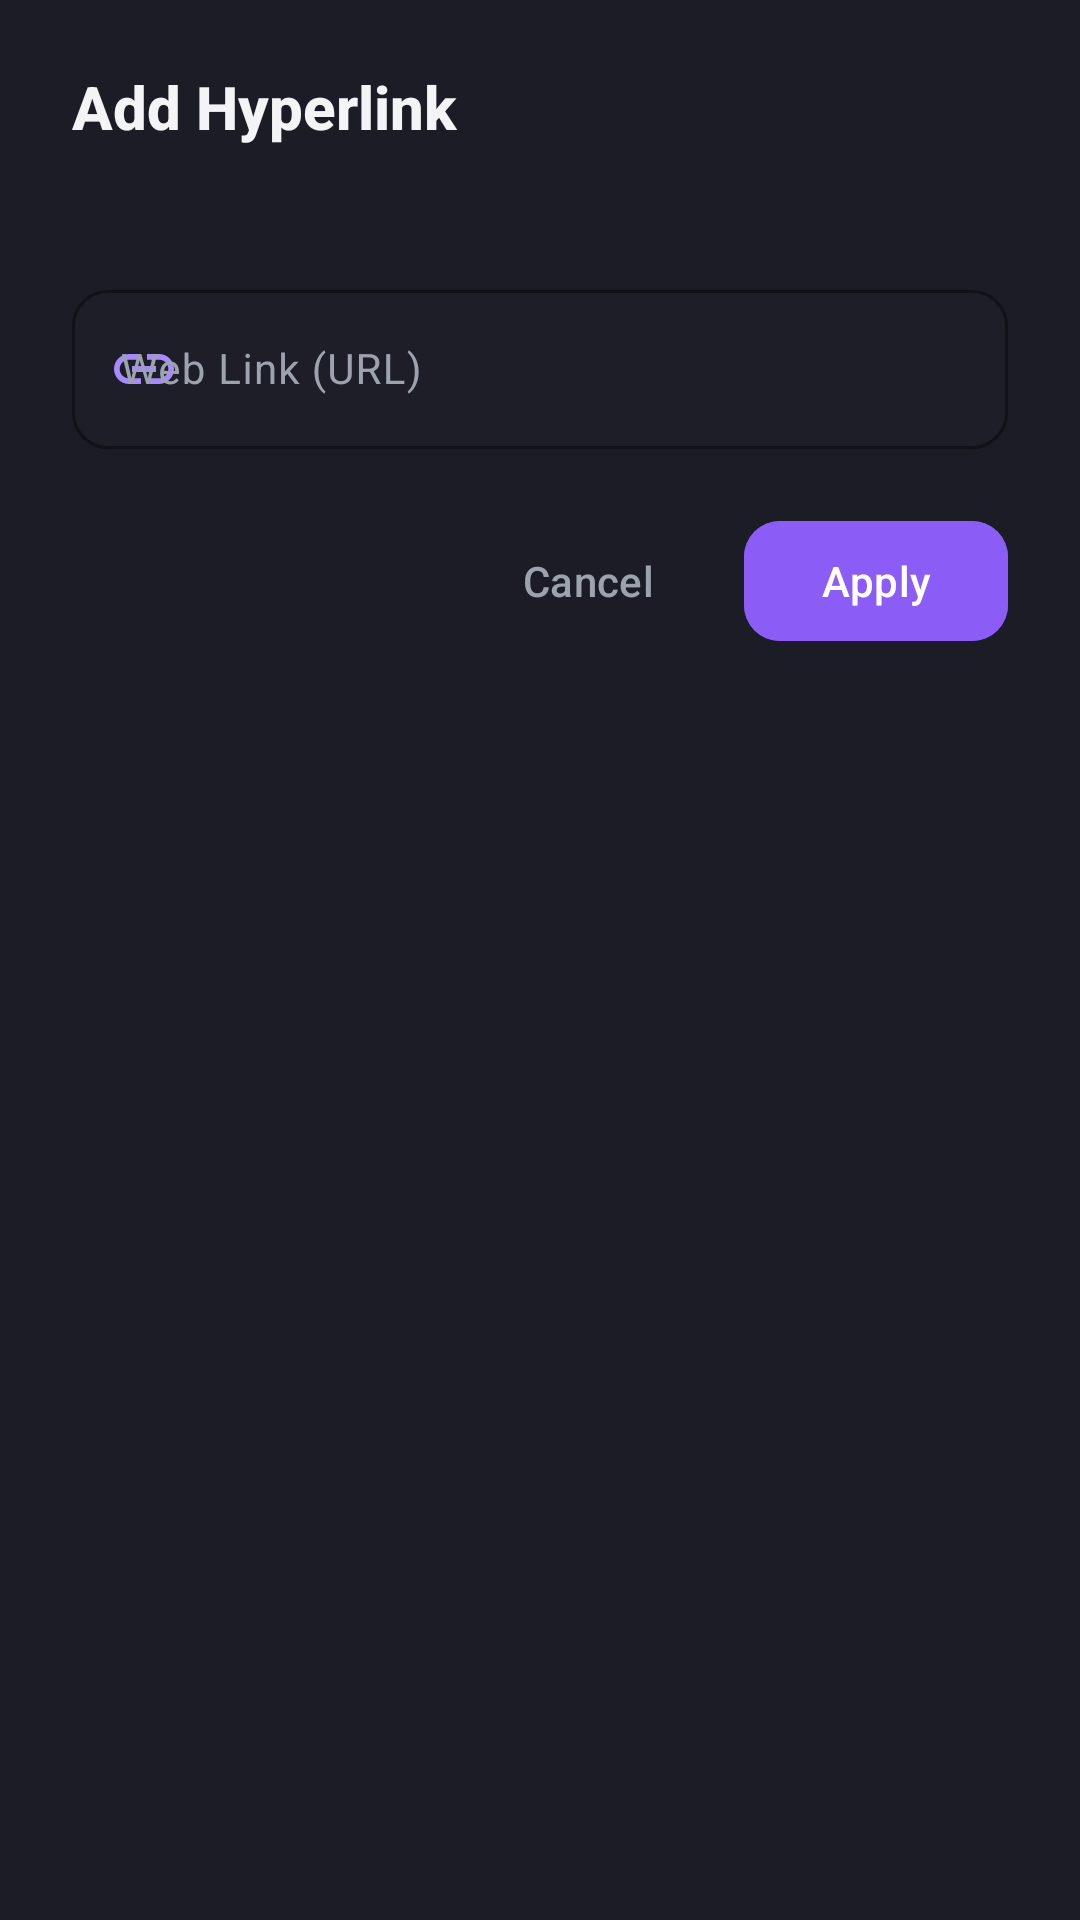

Android layout source for this screen:
<!-- AndroidManifest.xml: application theme Theme.Note -->
<!-- res/layout/dialog_hyperlink.xml -->
<?xml version="1.0" encoding="utf-8"?>
<LinearLayout xmlns:android="http://schemas.android.com/apk/res/android"
    xmlns:app="http://schemas.android.com/apk/res-auto"
    xmlns:tools="http://schemas.android.com/tools"
    android:layout_width="match_parent"
    android:layout_height="wrap_content"
    android:background="@color/bg_dialog"
    android:orientation="vertical"
    android:paddingStart="24dp"
    android:paddingTop="22dp"
    android:paddingEnd="24dp"
    android:paddingBottom="20dp">

    <TextView
        android:id="@+id/tv_dialog_title"
        android:layout_width="match_parent"
        android:layout_height="wrap_content"
        android:fontFamily="sans-serif-medium"
        android:text="@string/add_link"
        android:textColor="@color/text_primary"
        android:textSize="20sp"
        android:textStyle="bold" />

    
    <TextView
        android:id="@+id/tv_link_selected_text_label"
        android:layout_width="match_parent"
        android:layout_height="wrap_content"
        android:layout_marginTop="14dp"
        android:fontFamily="sans-serif"
        android:textColor="@color/text_tertiary"
        android:textSize="12sp"
        tools:text="Selected: Android Documentation" />

    
    <com.google.android.material.textfield.TextInputLayout
        android:id="@+id/til_url"
        style="@style/Widget.Material3.TextInputLayout.OutlinedBox"
        android:layout_width="match_parent"
        android:layout_height="wrap_content"
        android:layout_marginTop="12dp"
        android:hint="@string/link_url_label"
        app:boxBackgroundColor="@color/bg_search_bar"
        app:boxCornerRadiusBottomEnd="12dp"
        app:boxCornerRadiusBottomStart="12dp"
        app:boxCornerRadiusTopEnd="12dp"
        app:boxCornerRadiusTopStart="12dp"
        app:boxStrokeColor="@color/purple_accent"
        app:hintTextColor="@color/purple_accent_light"
        app:startIconDrawable="@drawable/ic_insert_link"
        app:startIconTint="@color/purple_accent_light">

        <com.google.android.material.textfield.TextInputEditText
            android:id="@+id/et_dialog_url"
            android:layout_width="match_parent"
            android:layout_height="wrap_content"
            android:fontFamily="sans-serif"
            android:imeOptions="actionDone"
            android:importantForAutofill="no"
            android:inputType="textUri"
            android:maxLines="1"
            android:textColor="@color/text_primary"
            android:textColorHint="@color/text_tertiary"
            android:textSize="14sp" />
    </com.google.android.material.textfield.TextInputLayout>

    
    <TextView
        android:id="@+id/tv_url_error"
        android:layout_width="match_parent"
        android:layout_height="wrap_content"
        android:layout_marginTop="6dp"
        android:fontFamily="sans-serif"
        android:text="@string/invalid_url_message"
        android:textColor="@color/danger_red"
        android:textSize="12sp"
        android:visibility="gone"
        tools:visibility="visible" />

    
    <LinearLayout
        android:layout_width="match_parent"
        android:layout_height="wrap_content"
        android:layout_marginTop="20dp"
        android:gravity="end"
        android:orientation="horizontal">

        <com.google.android.material.button.MaterialButton
            android:id="@+id/btn_dialog_remove"
            style="@style/Widget.Material3.Button.TextButton"
            android:layout_width="wrap_content"
            android:layout_height="wrap_content"
            android:fontFamily="sans-serif-medium"
            android:text="@string/remove"
            android:textColor="@color/danger_red"
            android:visibility="gone"
            tools:visibility="visible" />

        <View
            android:layout_width="0dp"
            android:layout_height="1dp"
            android:layout_weight="1" />

        <com.google.android.material.button.MaterialButton
            android:id="@+id/btn_dialog_cancel"
            style="@style/Widget.Material3.Button.TextButton"
            android:layout_width="wrap_content"
            android:layout_height="wrap_content"
            android:layout_marginEnd="8dp"
            android:fontFamily="sans-serif-medium"
            android:text="@string/cancel"
            android:textColor="@color/text_secondary" />

        <com.google.android.material.button.MaterialButton
            android:id="@+id/btn_dialog_apply"
            style="@style/Widget.Material3.Button"
            android:layout_width="wrap_content"
            android:layout_height="wrap_content"
            android:backgroundTint="@color/purple_accent"
            android:fontFamily="sans-serif-medium"
            android:text="@string/apply"
            android:textColor="@color/white"
            app:cornerRadius="12dp" />
    </LinearLayout>

</LinearLayout>
<!-- resources referenced by this layout -->
<resources>
  <color name="bg_dialog">#1C1C26</color>
  <color name="bg_search_bar">#1E1E28</color>
  <color name="danger_red">#EF4444</color>
  <color name="purple_accent">#8B5CF6</color>
  <color name="purple_accent_light">#A78BFA</color>
  <color name="text_primary">#F4F4F6</color>
  <color name="text_secondary">#9CA3AF</color>
  <color name="text_tertiary">#6B7280</color>
  <color name="white">#FFFFFFFF</color>
  <!-- drawable ic_insert_link (drawable) -->
  <vector xmlns:android="http://schemas.android.com/apk/res/android"
      android:width="24dp"
      android:height="24dp"
      android:viewportWidth="24"
      android:viewportHeight="24">
      <path
          android:fillColor="@color/text_primary"
          android:pathData="M3.9,12c0,-1.71 1.39,-3.1 3.1,-3.1h4V7H7c-2.76,0 -5,2.24 -5,5s2.24,5 5,5h4v-1.9H7c-1.71,0 -3.1,-1.39 -3.1,-3.1zM8,13h8v-2H8v2zm9,-6h-4v1.9h4c1.71,0 3.1,1.39 3.1,3.1s-1.39,3.1 -3.1,3.1h-4V17h4c2.76,0 5,-2.24 5,-5s-2.24,-5 -5,-5z" />
  </vector>
  <string name="add_link">Add Hyperlink</string>
  <string name="apply">Apply</string>
  <string name="cancel">Cancel</string>
  <string name="invalid_url_message">Please enter a valid web address.</string>
  <string name="link_url_label">Web Link (URL)</string>
  <string name="remove">Remove</string>
  <style name="Theme.Note" parent="Theme.Material3.Dark.NoActionBar">
          <item name="colorPrimary">@color/purple_accent</item>
          <item name="colorOnPrimary">@color/white</item>
          <item name="colorPrimaryContainer">@color/purple_accent_container</item>
          <item name="colorOnPrimaryContainer">@color/purple_accent_light</item>
  
          <item name="android:windowBackground">@color/bg_main</item>
          <item name="colorSurface">@color/bg_surface</item>
          <item name="colorOnSurface">@color/text_primary</item>
          <item name="colorSurfaceVariant">@color/bg_card</item>
          <item name="colorOnSurfaceVariant">@color/text_secondary</item>
  
          <item name="android:statusBarColor">@color/bg_main</item>
          <item name="android:navigationBarColor">@color/bg_main</item>
          <item name="android:windowLightStatusBar" tools:targetApi="m">false</item>
          <item name="android:windowLightNavigationBar" tools:targetApi="o_mr1">false</item>
  
          
          <item name="materialAlertDialogTheme">@style/ThemeOverlay.Note.MaterialAlertDialog</item>
      </style>
  <color name="purple_accent_container">#281E3D</color>
  <color name="bg_main">#0F0F12</color>
  <color name="bg_surface">#16161D</color>
  <color name="bg_card">#1A1A24</color>
  <style name="ThemeOverlay.Note.MaterialAlertDialog" parent="ThemeOverlay.Material3.MaterialAlertDialog">
          <item name="colorSurface">@color/bg_dialog</item>
          <item name="colorOnSurface">@color/text_primary</item>
          <item name="colorPrimary">@color/purple_accent</item>
          <item name="shapeAppearanceOverlay">@style/ShapeAppearance.Note.Dialog</item>
      </style>
  <style name="ShapeAppearance.Note.Dialog" parent="">
          <item name="cornerSize">20dp</item>
      </style>
</resources>
